Run: headless pygame with SDL's dummy video driver; simulated clock (each Clock.tick advances the game by its frame time, no real sleeping); random seed 0; keys injected as events and as key.get_pressed() state; no mouse input.
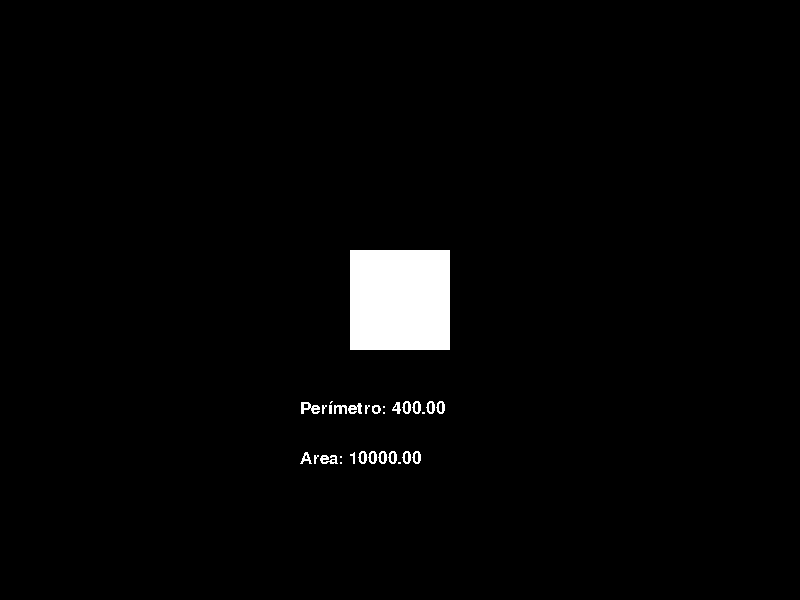
Frame 1 of 4 · flips 1–60 · no input
Frame 2 of 4 · flips 61–180 · tapped SPACE, RETURN · held RIGHT (→), D · screen unchanged from frame 1, image omitted
Frame 3 of 4 · flips 181–300 · held DOWN (↓), S · screen unchanged from frame 2, image omitted
Frame 4 of 4 · flips 301–420 · held LEFT (←), A, UP (↑), W · screen unchanged from frame 3, image omitted

The pygame program that drew these frames:

import pygame, sys
from pygame.locals import *
import math

# pi number as a constant
PI_NUMBER = math.pi

# initializing pygame
pygame.init()

# window settings
window_width = 800
window_height = 600
WINDOW = pygame.display.set_mode((window_width, window_height)) # values in pixels (x, y)
pygame.display.set_caption("Funciones Pygame") # window title

# fonts to use
FONT = pygame.font.SysFont("Arial", 25)

# colors
BLACK = (0, 0, 0)
RED = (255, 0, 0)
GREEN = (0, 255, 0)
BLUE = (0, 0, 255)
WHITE = (255, 255, 255)
YELLOW =  (255, 255, 0)

# data from different geometric figures
figure_list = [
  {
    "type": "circulo",
    "color": GREEN,
    "x_pos": 350,
    "y_pos": 250,
    "radius": 25
  },
  {
    "type": "cuadrado",
    "color": WHITE,
    "x_pos": 350,
    "y_pos": 250,
    "base": 100,
    "height": 100
  },
  {
    "type": "rectangulo",
    "color": RED,
    "x_pos": 300,
    "y_pos": 200,
    "base": 200,
    "height": 100
  },
  {
    "type": "triangulo",
    "color": YELLOW,
    "x_pos": 0,
    "y_pos": 0,
    "point_a": (400, 300),
    "point_b": (400, 250),
    "point_c": (450, 300),
  }
]

# circle functions
def calculate_circle_area(circle_data: dict):
  radius = circle_data["radius"]
  radius_squared = radius ** 2
  area = PI_NUMBER * radius_squared
  return area

def calculate_circle_perimeter(circle_data: dict):
  radius = circle_data["radius"]
  perimeter = 2 * PI_NUMBER * radius
  return perimeter

def draw_circle(surface: pygame.surface.Surface, data: dict):
  position = (data["x_pos"], data["y_pos"])
  radius = data["radius"]
  color = data["color"]
  pygame.draw.circle(surface, color, position, radius) # (pos x, pos y), radius

# quadrilateral functions
def calculate_quadrilateral_perimeter(quad_data: dict):
  base = quad_data["base"]
  height = quad_data["height"]
  perimeter = (2 * base) + (2 * height)
  return perimeter

def calculate_quadrilateral_area(quad_data: dict):
  base = quad_data["base"]
  height = quad_data["height"]  
  area = base * height
  return area

def draw_quadrilateral(surface: pygame.surface.Surface, quad_data: dict):
  x, y = quad_data["x_pos"], quad_data["y_pos"]
  base = quad_data["base"]
  height = quad_data["height"]
  color = quad_data["color"]
  pygame.draw.rect(surface, color, (x, y, base, height)) # (pos x, pos y, width, height)

# triangle functions
def calculate_module(a, b):
  distance = a - b
  if distance < 0:
    distance = distance * -1
  
  return distance

def calculate_triangle_area(triangle_data: dict):
  x1, y1 = triangle_data["point_a"]
  x2, y2 = triangle_data["point_b"]
  x3, y3 = triangle_data["point_c"]

  base = calculate_module(x2, x3)

  height = calculate_module(y1, y2)

  area = (base * height) / 2

  return area

def calculate_triangle_perimeter(triangle_data: dict):
  x1, y1 = triangle_data["point_a"]
  x2, y2 = triangle_data["point_b"]
  x3, y3 = triangle_data["point_c"]

  side_a = calculate_module(y1, y2) # height
  side_b = calculate_module(x2, x3) # base
  side_c = ((side_a ** 2) + (side_a ** 2)) ** 0.5 # hypotenuse

  perimeter = side_a + side_b + side_c

  return perimeter

def draw_triangle(surface, data):
  triangle_points = [data["point_a"], data["point_b"], data["point_c"]]
  pygame.draw.polygon(surface, data["color"], triangle_points)

# functions to print figures and their information
def find_a_figure(figure_list: list, figure_name: str):
  figure_dict =  None
  
  if len(figure_list) > 0: 
    for figure in figure_list:
      if figure["type"] == figure_name:
        figure_dict = figure
  else:
    figure_dict = False

  return figure_dict

def draw_a_figure(figure: dict):
  match figure["type"]:
    case "circulo":
      draw_circle(WINDOW, figure)
    case "cuadrado":
      draw_quadrilateral(WINDOW, figure)
    case "rectangulo":
      draw_quadrilateral(WINDOW, figure)
    case "triangulo":
      draw_triangle(WINDOW, figure)

# main function to manage the window and events
def main():
  clock = pygame.time.Clock()
  is_running = True

  while is_running:
    for event in pygame.event.get():
      if event.type == pygame.QUIT:
        is_running = False

    # window background color
    WINDOW.fill(BLACK)

    # choose a geometric figure to print (a circle in this case)
    figure = "cuadrado"
    figure_data = find_a_figure(figure_list, figure)
    
    # drawing the geometric figure in the window
    draw_a_figure(figure_data) 

    # calculate geometric figure area and perimeter
    if figure == "circulo":
      area = calculate_circle_area(figure_data)
      perimeter = calculate_circle_perimeter(figure_data)
    elif figure == "cuadrado" or figure == "rectangulo":
      area = calculate_quadrilateral_area(figure_data)
      perimeter = calculate_quadrilateral_perimeter(figure_data)
    elif figure == "triangulo":
      area = calculate_triangle_area(figure_data)
      perimeter = calculate_triangle_perimeter(figure_data)

    # showing figure data
    perimeter_text = f"Perímetro: {perimeter:.2f}"
    rendering_perimeter = FONT.render(perimeter_text, False, WHITE, None)
    area_text = f"Area: {area:.2f}"
    rendering_area = FONT.render(area_text, False, WHITE, None)
    WINDOW.blit(rendering_perimeter, (300,400))
    WINDOW.blit(rendering_area, (300,450))

    pygame.display.flip()
    clock.tick(60)

  pygame.quit()
  sys.exit()

main()
